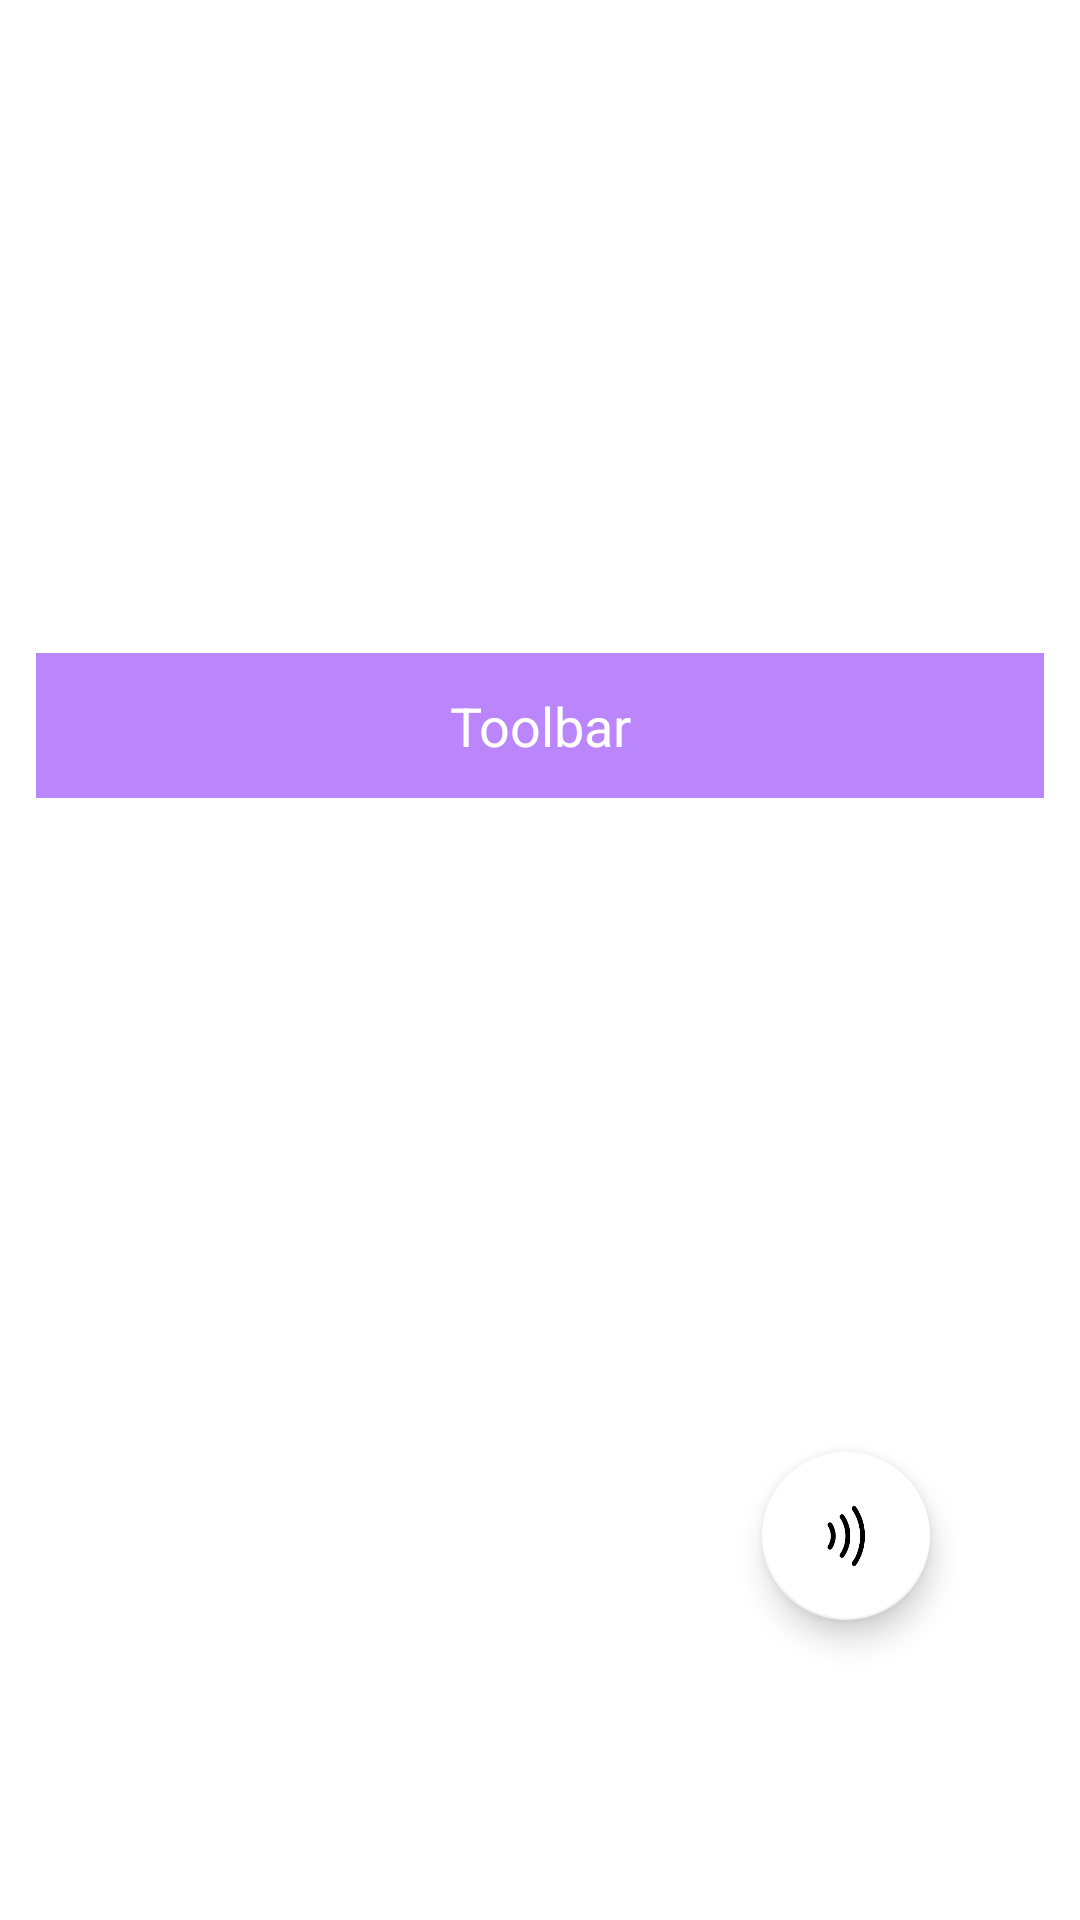

Reconstruct the res/layout file that produces this screen, plus the resources it refers to.
<!-- AndroidManifest.xml: application theme Theme.MyApplication -->
<!-- res/layout/activity_cap_to.xml -->
<?xml version="1.0" encoding="utf-8"?>
<LinearLayout xmlns:android="http://schemas.android.com/apk/res/android"
    xmlns:app="http://schemas.android.com/apk/res-auto"
    xmlns:tools="http://schemas.android.com/tools"
    android:layout_width="match_parent"
    android:layout_height="match_parent"
    android:orientation="vertical"
    tools:context=".CapToActivity">

    <View
        android:layout_weight="1"
        android:layout_width="match_parent"
        android:layout_height="0dp"/>

    <TextView
        android:id="@+id/textView1"
        android:textColor="@color/white"
        android:layout_width="match_parent"
        android:layout_height="wrap_content"
        android:layout_margin="12dp"
        android:background="@color/purple_200"
        android:gravity="center"
        android:padding="12dp"
        android:text="Toolbar"
        android:textSize="18sp" />

    <View
        android:layout_weight="1"
        android:layout_width="match_parent"
        android:layout_height="0dp"/>

    <com.google.android.material.floatingactionbutton.FloatingActionButton
        android:id="@+id/button1"
        android:layout_gravity="end|bottom"
        android:layout_marginBottom="100dp"
        android:layout_marginEnd="50dp"
        app:backgroundTint="@color/white"
        android:src="@mipmap/voice_start"
        android:layout_width="wrap_content"
        android:layout_height="wrap_content"/>

</LinearLayout>
<!-- resources referenced by this layout -->
<resources>
  <!-- mipmap voice_start: png bitmap (mipmap-xxhdpi, 5610 bytes) -->
  <style name="Theme.MyApplication" parent="Theme.MaterialComponents.DayNight.NoActionBar">
          
          <item name="colorPrimary">@color/purple_500</item>
          <item name="colorPrimaryVariant">@color/purple_700</item>
          <item name="colorOnPrimary">@color/black</item>
          
          <item name="colorSecondary">@color/teal_200</item>
          <item name="colorSecondaryVariant">@color/teal_700</item>
          <item name="colorOnSecondary">@color/black</item>
          
          <item name="android:statusBarColor" tools:targetApi="l">?attr/colorPrimaryVariant</item>
          
      </style>
  <!-- not gathered from this repository: default colours our renderer supplied (Android Studio template values) -->
  <color name="purple_200">#FFBB86FC</color>
  <color name="purple_500">#FF6200EE</color>
  <color name="purple_700">#FF3700B3</color>
  <color name="teal_200">#FF03DAC5</color>
  <color name="teal_700">#FF018786</color>
  <color name="black">#FF000000</color>
  <color name="white">#FFFFFFFF</color>
</resources>
